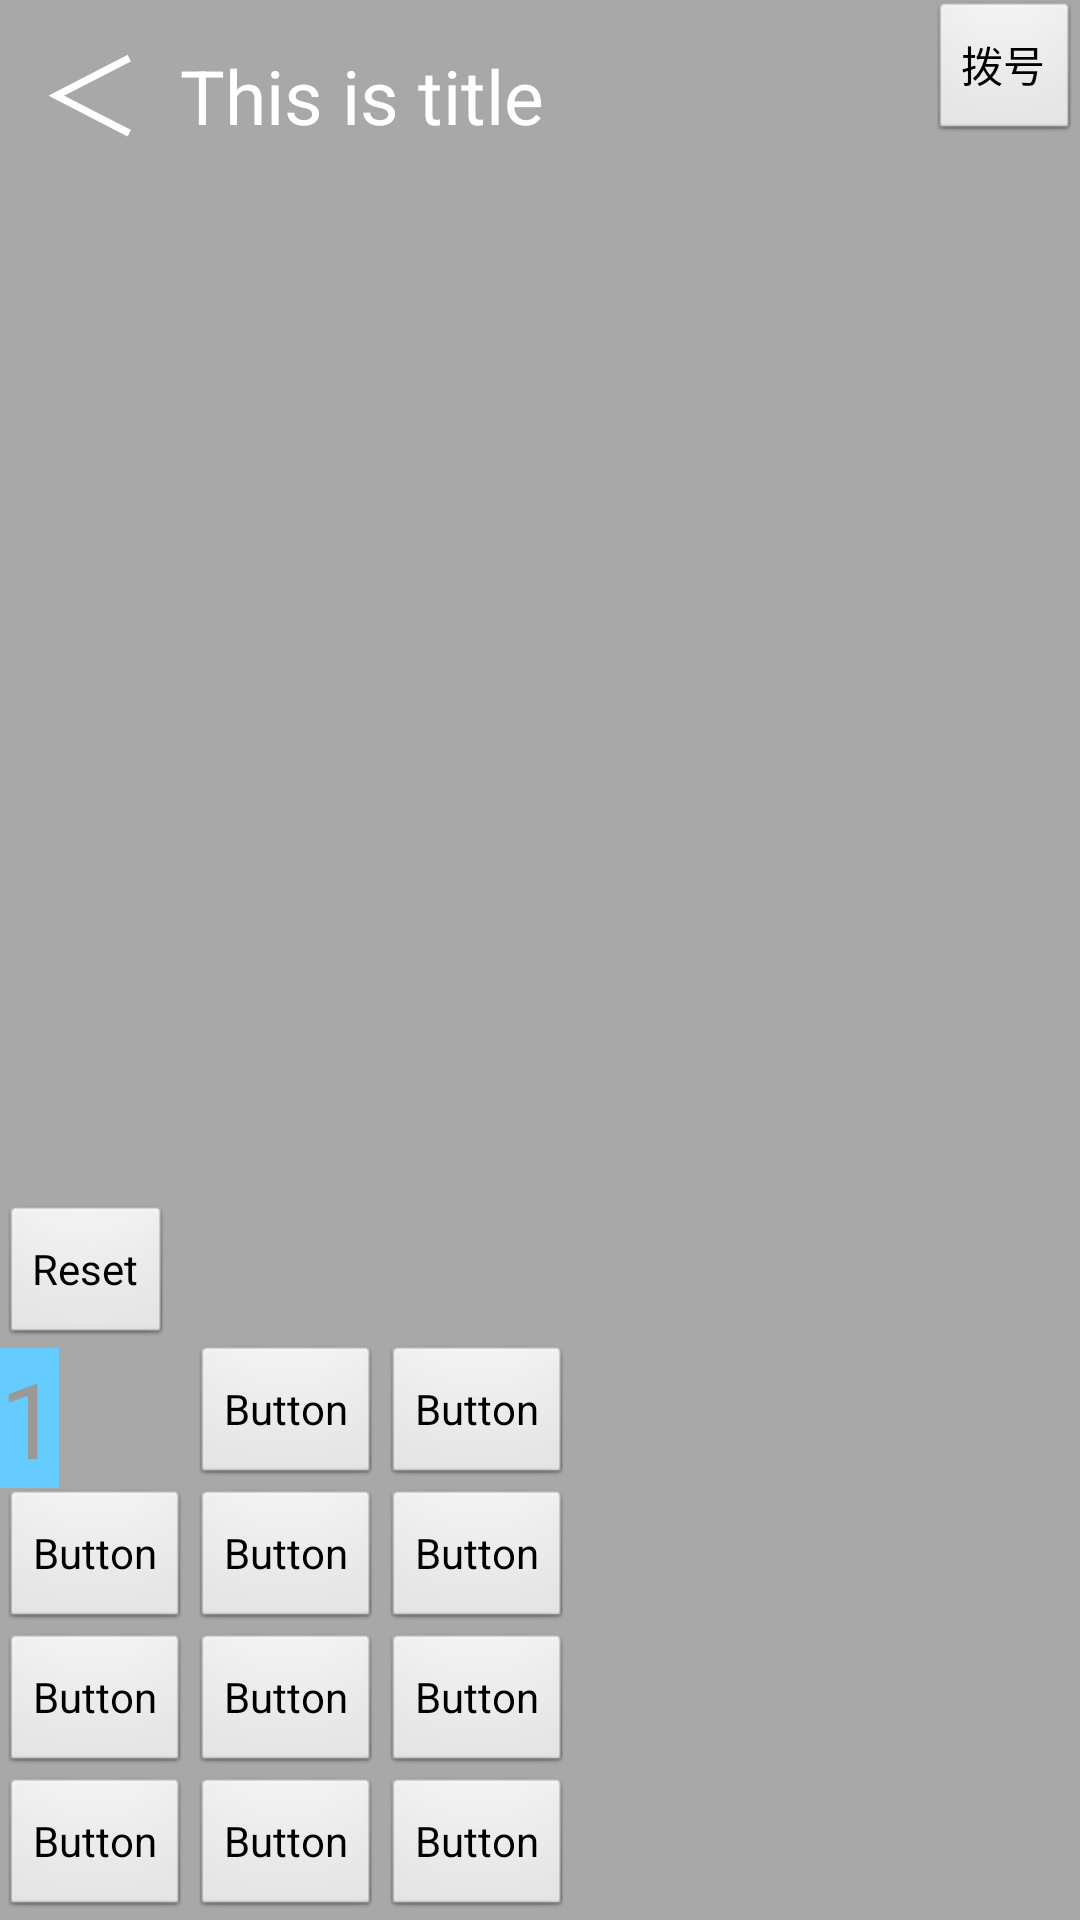

Android layout source for this screen:
<!-- AndroidManifest.xml: application theme AppTheme -->
<!-- res/layout/activity_dialog.xml -->
<?xml version="1.0" encoding="utf-8"?>

<RelativeLayout xmlns:android="http://schemas.android.com/apk/res/android"
    android:layout_width="match_parent"
    android:layout_height="match_parent"
    android:orientation="vertical" 
    android:background="#a8a8a8">
    <include layout="@layout/title" />

    <Button
        android:id="@+id/dnj"
        android:layout_width="wrap_content"
        android:layout_height="wrap_content"
        android:layout_alignParentBottom="true"
        android:layout_alignParentLeft="true"
        android:text="Button" />

    <Button
        android:id="@+id/dn0"
        android:layout_width="wrap_content"
        android:layout_height="wrap_content"
        android:layout_alignParentBottom="true"
        android:layout_toRightOf="@+id/dnj"
        android:text="Button" />

    <Button
        android:id="@+id/dnx"
        android:layout_width="wrap_content"
        android:layout_height="wrap_content"
        android:layout_alignParentBottom="true"
        android:layout_toRightOf="@+id/dn0"
        android:text="Button" />

    <Button
        android:id="@+id/dn7"
        android:layout_width="wrap_content"
        android:layout_height="wrap_content"
        android:layout_above="@+id/dnj"
        android:layout_alignParentLeft="true"
        android:text="Button" />

    <Button
        android:id="@+id/dn8"
        android:layout_width="wrap_content"
        android:layout_height="wrap_content"
        android:layout_alignBottom="@+id/dn7"
        android:layout_alignLeft="@+id/dn0"
        android:text="Button" />

    <Button
        android:id="@+id/dn9"
        android:layout_width="wrap_content"
        android:layout_height="wrap_content"
        android:layout_alignBottom="@+id/dn8"
        android:layout_toRightOf="@+id/dn8"
        android:text="Button" />

    <Button
        android:id="@+id/dn4"
        android:layout_width="wrap_content"
        android:layout_height="wrap_content"
        android:layout_above="@+id/dn7"
        android:layout_alignParentLeft="true"
        android:text="Button" />

    <Button
        android:id="@+id/dn5"
        android:layout_width="wrap_content"
        android:layout_height="wrap_content"
        android:layout_alignBottom="@+id/dn4"
        android:layout_toRightOf="@+id/dn4"
        android:text="Button" />

    <Button
        android:id="@+id/dn6"
        android:layout_width="wrap_content"
        android:layout_height="wrap_content"
        android:layout_alignBottom="@+id/dn5"
        android:layout_alignLeft="@+id/dn9"
        android:text="Button" />

    <Button
        android:id="@+id/dn1"
        android:layout_width="wrap_content"
        android:layout_height="wrap_content"
        android:layout_above="@+id/dn4"
        android:background="#66ccff"
        android:textSize="35sp"
        android:textColor="#999999"
        android:layout_alignParentLeft="true"
        android:text="1" />

    <Button
        android:id="@+id/dn2"
        android:layout_width="wrap_content"
        android:layout_height="wrap_content"
        android:layout_alignBottom="@+id/dn1"
        android:layout_alignLeft="@+id/dn5"
        android:text="Button" />

    <Button
        android:id="@+id/dn3"
        android:layout_width="wrap_content"
        android:layout_height="wrap_content"
        android:layout_alignBottom="@+id/dn2"
        android:layout_toRightOf="@+id/dn2"
        android:text="Button" />

    <TextView
        android:id="@+id/dntext"
        android:layout_width="wrap_content"
        android:layout_height="wrap_content"
        android:layout_alignParentLeft="true"
        android:layout_alignParentRight="true"
        android:layout_below="@+id/dialogbutton"
        android:layout_marginTop="28dp"
        android:text=""
        android:textAppearance="?android:attr/textAppearanceLarge" />

    <Button
        android:id="@+id/dnr"
        android:layout_width="wrap_content"
        android:layout_height="wrap_content"
        android:layout_above="@+id/dn1"
        android:layout_alignParentLeft="true"
        android:text="Reset" />

    <Button
        android:id="@+id/dialogbutton"
        android:layout_width="wrap_content"
        android:layout_height="wrap_content"
        android:layout_alignParentRight="true"
        android:layout_alignParentTop="true"
        android:text="拨号" />
     
</RelativeLayout>
<!-- res/layout/title.xml (included above) -->
<?xml version="1.0" encoding="utf-8"?>

<RelativeLayout xmlns:android="http://schemas.android.com/apk/res/android"
    android:layout_width="match_parent"
    android:layout_height="match_parent"
    android:background="#00000000"
    android:orientation="vertical" >

    
    <Button
        android:id="@+id/back"
        android:layout_width="60dp"
        android:layout_height="60dp"
        android:layout_alignParentLeft="true"
        android:layout_alignParentTop="true"
        android:background="#00000000"
        android:textColor="#ffffff"
        android:textSize="35sp"
        android:text="＜" />

    <TextView
        android:id="@+id/title_text"
        android:layout_width="wrap_content"
        android:layout_height="45dp"
        android:layout_alignBottom="@+id/back"
        android:layout_toRightOf="@+id/back"
        android:textSize="25sp"
        android:textColor="#ffffff"
        android:text="This is title"
        android:textAppearance="?android:attr/textAppearanceLarge" />

</RelativeLayout>
<!-- resources referenced by this layout -->
<resources>
  <style name="AppTheme" parent="AppBaseTheme">
          
      </style>
  <style name="AppBaseTheme" parent="android:Theme.Light">
          
      </style>
</resources>
